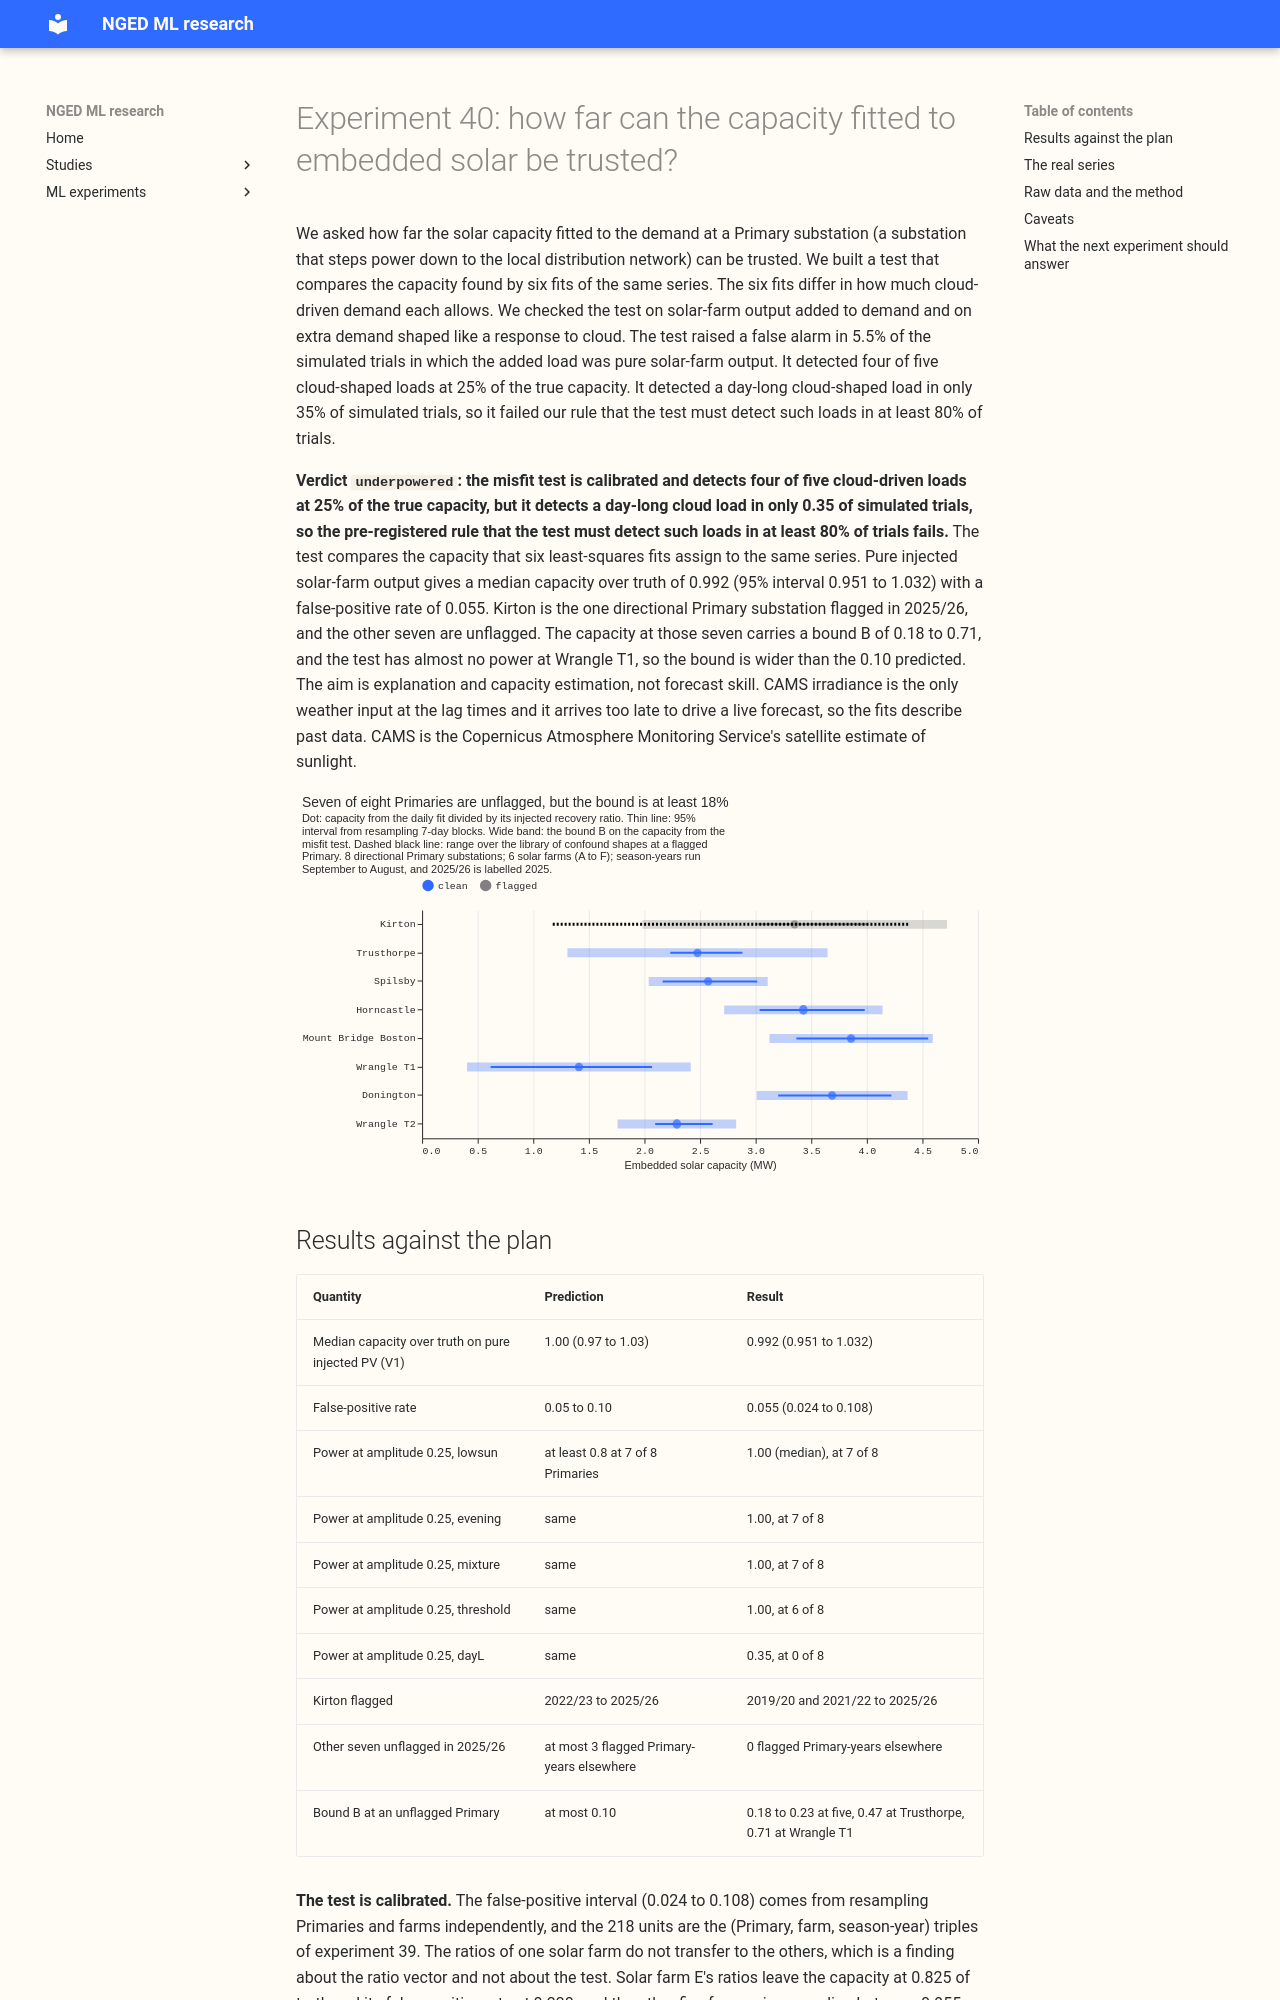

repository: openclimatefix/nged-ml-research · page: ml-experiments/00040-pv-capacity-error-bars/result/index.html · generator: mkdocs

---
id: "00040"
slug: pv-capacity-error-bars
theme: solar-disaggregation
also_relevant_to: []
status: done
size: medium
hypothesis: >-
  On the 8 directional (MW) Primary substations, comparing the PV capacity that six least-squares
  arms fit to the same series (they differ in how much cloud-driven demand each allows) detects a
  cloud-driven demand load that pushes the half-hourly fit's capacity at least 25% off, with at
  least 80% power and a false-positive rate of at most 10% on pure injected PV, so that a bounded
  error bar can be attached to the capacity at every Primary where no such load is detected.
prediction: >-
  Median capacity ratio C over truth on pure injected PV is 1.00 (0.97 to 1.03) and the
  false-positive rate is 0.05 to 0.10. Power at a confound amplitude of 0.25 is at least 0.8 for all
  five out-of-arm shapes at 7 of the 8 Primaries, with Wrangle T1 the likeliest to fall short.
  Kirton is flagged in 2022/23 to 2025/26. The other 7 Primaries are clean in 2025/26, with at most 3
  flagged Primary-years among them over all years, and the bound B is at most 0.10 at each clean
  Primary. The headline capacities in 2025/26 run from about 1.4 MW (Wrangle T1) to about 3.9 MW
  (Mount Bridge Boston). The scratch numbers behind this prediction are exploratory and were not
  blind. The main risk is that the arm noise of the real series is more strongly correlated than the
  synthetic 0.8, which raises power but may also flag rooftop fleets whose ratio vector differs from
  the solar farms'.
decision_rule: >-
  Calibration passes when the median of C over truth on pure injected PV lies in [0.9, 1.1] and the
  false-positive rate is at most 0.10. Power passes when, for every out-of-arm shape, the median over
  the 8 Primaries' latest season-years of the share of (unit, noise draw) pairs flagged at amplitude
  0.25 is at least 0.8. Verdicts: `bounded` (calibration and power pass, at least 6 of 8 Primaries
  clean in 2025/26, and B at most 0.25 at every clean Primary); `bounded-few-clean` (calibration and
  power pass, but fewer than 6 clean Primaries or B above 0.25 at a clean Primary); `underpowered`
  (calibration passes, power fails); `miscalibrated` (calibration fails). A verdict never rests on a
  breakdown. The experiment stops without a verdict if a self-test fails or the farm-point timestamp
  scan does not peak at a shift of zero. There is no cost-of-porting threshold, because the aim is
  explanation and capacity estimation, and not a production forecast column.
benchmark: >-
  None. The scored quantities are the recovery of a known injected capacity and the detection of a
  known injected demand load. The ±25% band is the maintainer's ranking prediction HD1.
row_set_id: none
metric
